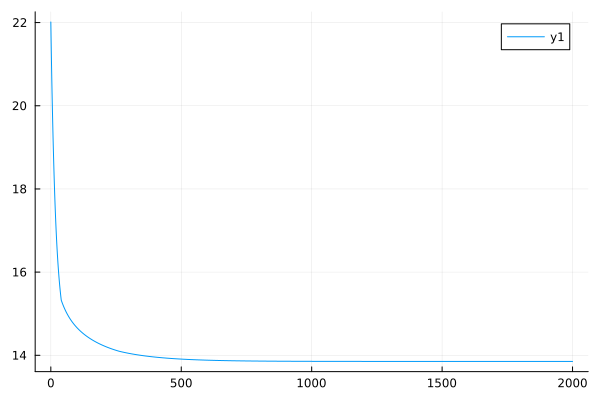

Data behind this chart, as committed beside it:
0	22.014300998182588
1	21.61
2	21.23
3	20.88
4	20.54
5	20.23
6	19.93
7	19.65
8	19.38
9	19.12
10	18.88
11	18.65
12	18.43
13	18.22
14	18.03
15	17.84
16	17.66
17	17.5
18	17.34
19	17.19
20	17.05
21	16.91
22	16.79
23	16.67
24	16.55
25	16.44
26	16.34
27	16.24
28	16.15
29	16.06
30	15.98
31	15.9
32	15.82
33	15.75
34	15.68
35	15.61
36	15.55
37	15.49
38	15.43
39	15.38
40	15.32
41	15.31
42	15.29
43	15.27
44	15.26
45	15.24
46	15.22
47	15.21
48	15.19
49	15.18
50	15.16
51	15.15
52	15.13
53	15.12
54	15.1
55	15.09
56	15.08
57	15.06
58	15.05
59	15.04
60	15.03
... 1,940 more rows
